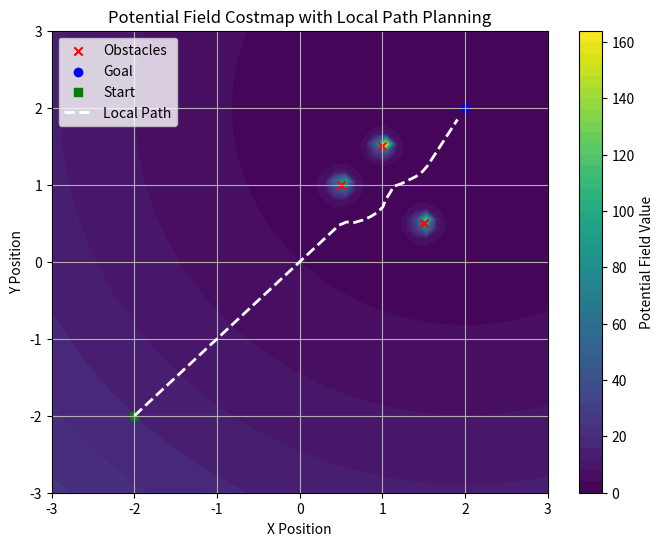

This chart was generated by the following Python code:
#!/usr/bin/python3

import matplotlib.pyplot as plt
import numpy as np

def generate_costmap(goal_x, goal_y, obstacles, start_pos, grid_size=50, field_range=3.0):
    """
    Generate a costmap based on the potential field method.
    
    :param goal_x: X position of the goal.
    :param goal_y: Y position of the goal.
    :param obstacles: List of obstacles as [(x1, y1), (x2, y2), ...].
    :param start_pos: Starting position of the robot as (x, y).
    :param grid_size: Number of points in X and Y dimensions.
    :param field_range: The range of the costmap.
    :return: X, Y, U_total (potential field values)
    """
    x_range = np.linspace(-field_range, field_range, grid_size)
    y_range = np.linspace(-field_range, field_range, grid_size)
    X, Y = np.meshgrid(x_range, y_range)

    # Compute attractive potential
    k_att = 1.0
    U_att = 0.5 * k_att * ((X - goal_x)**2 + (Y - goal_y)**2)

    # Compute repulsive potential
    k_rep = 1.0
    d_safe = 0.6
    U_rep = np.zeros_like(U_att)

    for obs_x, obs_y in obstacles:
        distance = np.sqrt((X - obs_x)**2 + (Y - obs_y)**2)
        mask = distance < d_safe
        U_rep[mask] += 0.5 * k_rep * (1.0/distance[mask] - 1.0/d_safe)**2

    # Combine potential fields
    U_total = U_att + U_rep

    return X, Y, U_total

def planner(start_pos, goal_pos, obstacles, step_size=0.1, max_steps=100):
    """
    Generate a local path using a gradient descent method in the potential field.

    :param start_pos: Initial position of the robot (x, y).
    :param goal_pos: Goal position (x, y).
    :param obstacles: List of obstacles [(x1, y1), (x2, y2), ...].
    :param step_size: Step size for movement.
    :param max_steps: Maximum number of steps allowed.
    :return: List of waypoints representing the local path.
    """
    path = [start_pos]
    current_pos = np.array(start_pos)
    goal_pos = np.array(goal_pos)

    for _ in range(max_steps):
        # Compute attractive force
        F_att = -(current_pos - goal_pos)

        # Compute repulsive force
        F_rep = np.array([0.0, 0.0])
        for obs_x, obs_y in obstacles:
            obs_pos = np.array([obs_x, obs_y])
            dist = np.linalg.norm(current_pos - obs_pos)
            if dist < 0.6:  # Safe distance threshold
                rep_mag = (1.0/dist - 1.0/0.6) * (1.0/(dist**2))
                rep_vec = (current_pos - obs_pos) / dist
                F_rep += rep_mag * rep_vec

        # Compute total force
        F_total = F_att + F_rep

        # Normalize and move along the force direction
        F_norm = np.linalg.norm(F_total)
        if F_norm > 0:
            F_total = (F_total / F_norm) * step_size

        current_pos += F_total
        path.append(tuple(current_pos))

        # Stop if close to goal
        if np.linalg.norm(current_pos - goal_pos) < 0.2:
            break

    return path

# Define goal, obstacles, and start position
goal_x, goal_y = 2.0, 2.0
start_x, start_y = -2.0, -2.0
obstacles = [(0.5, 1.0), (1.5, 0.5), (1.0, 1.5)]

# Generate costmap
X, Y, U_total = generate_costmap(goal_x, goal_y, obstacles, (start_x, start_y))

# Generate path
path = planner((start_x, start_y), (goal_x, goal_y), obstacles)

# Extract path coordinates
path_x, path_y = zip(*path)

# Plot costmap
plt.figure(figsize=(8, 6))
plt.contourf(X, Y, U_total, levels=50, cmap='viridis')
plt.colorbar(label='Potential Field Value')

# Plot start, goal, and obstacles
plt.scatter(*zip(*obstacles), color='red', marker='x', label='Obstacles')
plt.scatter(goal_x, goal_y, color='blue', marker='o', label='Goal')
plt.scatter(start_x, start_y, color='green', marker='s', label='Start')

# Plot local planner path
plt.plot(path_x, path_y, color='white', linestyle='dashed', linewidth=2, label='Local Path')

# Labels and grid
plt.xlabel('X Position')
plt.ylabel('Y Position')
plt.title('Potential Field Costmap with Local Path Planning')
plt.legend()
plt.grid()
plt.show()
